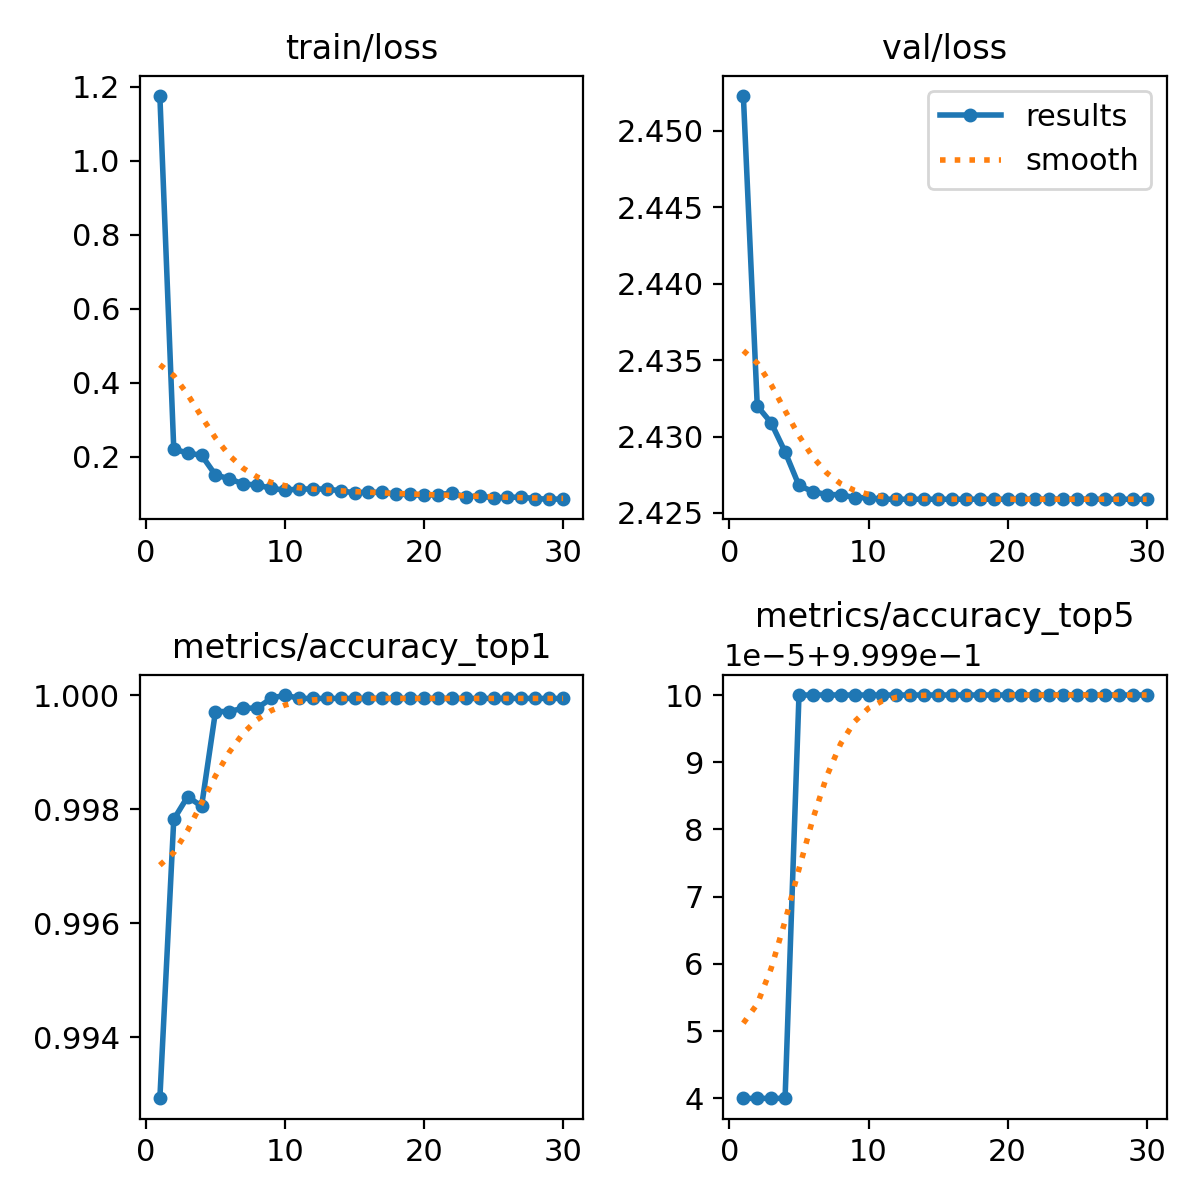

The table this chart was drawn from, first rows:
epoch, train/loss, metrics/accuracy_top1, metrics/accuracy_top5, val/loss, lr/pg0, lr/pg1, lr/pg2
1, 1.175, 0.9929, 0.9999, 2.452, 0.003333, 0.003333, 0.003333
2, 0.2207, 0.9978, 0.9999, 2.432, 0.0066, 0.0066, 0.0066
3, 0.2097, 0.9982, 0.9999, 2.431, 0.009801, 0.009801, 0.009801
4, 0.204, 0.998, 0.9999, 2.429, 0.009703, 0.009703, 0.009703
5, 0.1505, 0.9997, 1, 2.427, 0.009604, 0.009604, 0.009604
6, 0.1404, 0.9997, 1, 2.426, 0.009505, 0.009505, 0.009505
7, 0.1261, 0.9998, 1, 2.426, 0.009406, 0.009406, 0.009406
8, 0.1237, 0.9998, 1, 2.426, 0.009307, 0.009307, 0.009307
9, 0.1145, 0.9999, 1, 2.426, 0.009208, 0.009208, 0.009208
10, 0.1097, 1, 1, 2.426, 0.009109, 0.009109, 0.009109
11, 0.1124, 0.9999, 1, 2.426, 0.00901, 0.00901, 0.00901
12, 0.1128, 0.9999, 1, 2.426, 0.008911, 0.008911, 0.008911
13, 0.1126, 0.9999, 1, 2.426, 0.008812, 0.008812, 0.008812
14, 0.1079, 0.9999, 1, 2.426, 0.008713, 0.008713, 0.008713
15, 0.1024, 0.9999, 1, 2.426, 0.008614, 0.008614, 0.008614
16, 0.1045, 0.9999, 1, 2.426, 0.008515, 0.008515, 0.008515
17, 0.1034, 0.9999, 1, 2.426, 0.008416, 0.008416, 0.008416
18, 0.0985, 0.9999, 1, 2.426, 0.008317, 0.008317, 0.008317
19, 0.0979, 0.9999, 1, 2.426, 0.008218, 0.008218, 0.008218
20, 0.09552, 0.9999, 1, 2.426, 0.008119, 0.008119, 0.008119
21, 0.09753, 0.9999, 1, 2.426, 0.00802, 0.00802, 0.00802
22, 0.1013, 0.9999, 1, 2.426, 0.007921, 0.007921, 0.007921
23, 0.09165, 0.9999, 1, 2.426, 0.007822, 0.007822, 0.007822
24, 0.09396, 0.9999, 1, 2.426, 0.007723, 0.007723, 0.007723
25, 0.08849, 0.9999, 1, 2.426, 0.007624, 0.007624, 0.007624
26, 0.09044, 0.9999, 1, 2.426, 0.007525, 0.007525, 0.007525
27, 0.09052, 0.9999, 1, 2.426, 0.007426, 0.007426, 0.007426
28, 0.08678, 0.9999, 1, 2.426, 0.007327, 0.007327, 0.007327
29, 0.08511, 0.9999, 1, 2.426, 0.007228, 0.007228, 0.007228
30, 0.08581, 0.9999, 1, 2.426, 0.007129, 0.007129, 0.007129
